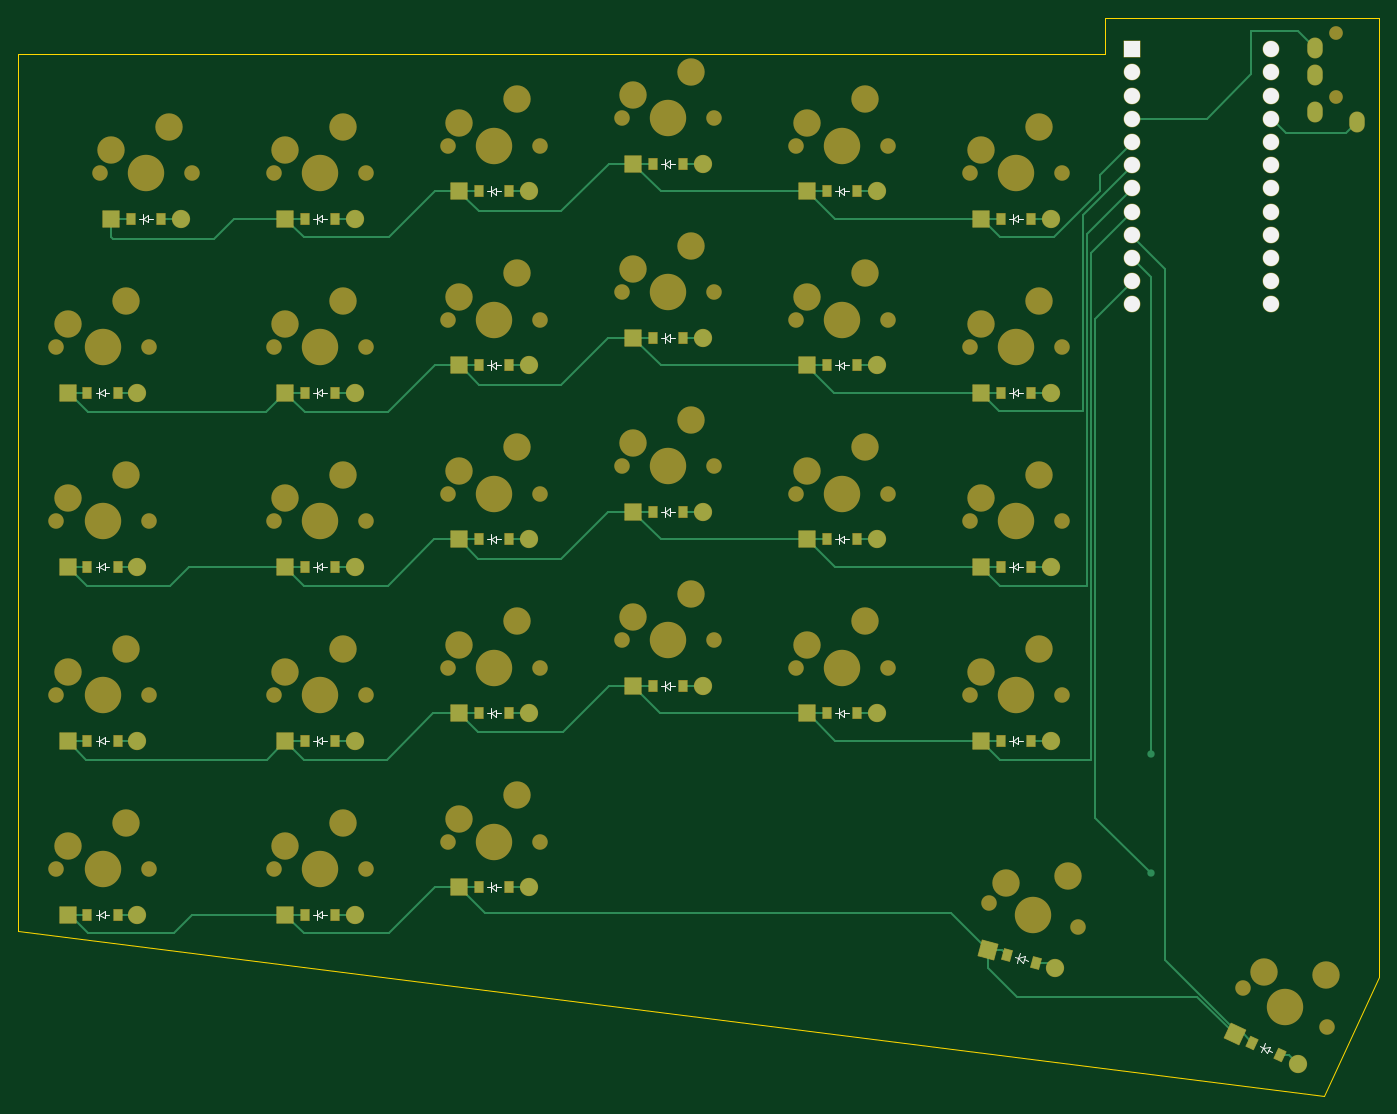
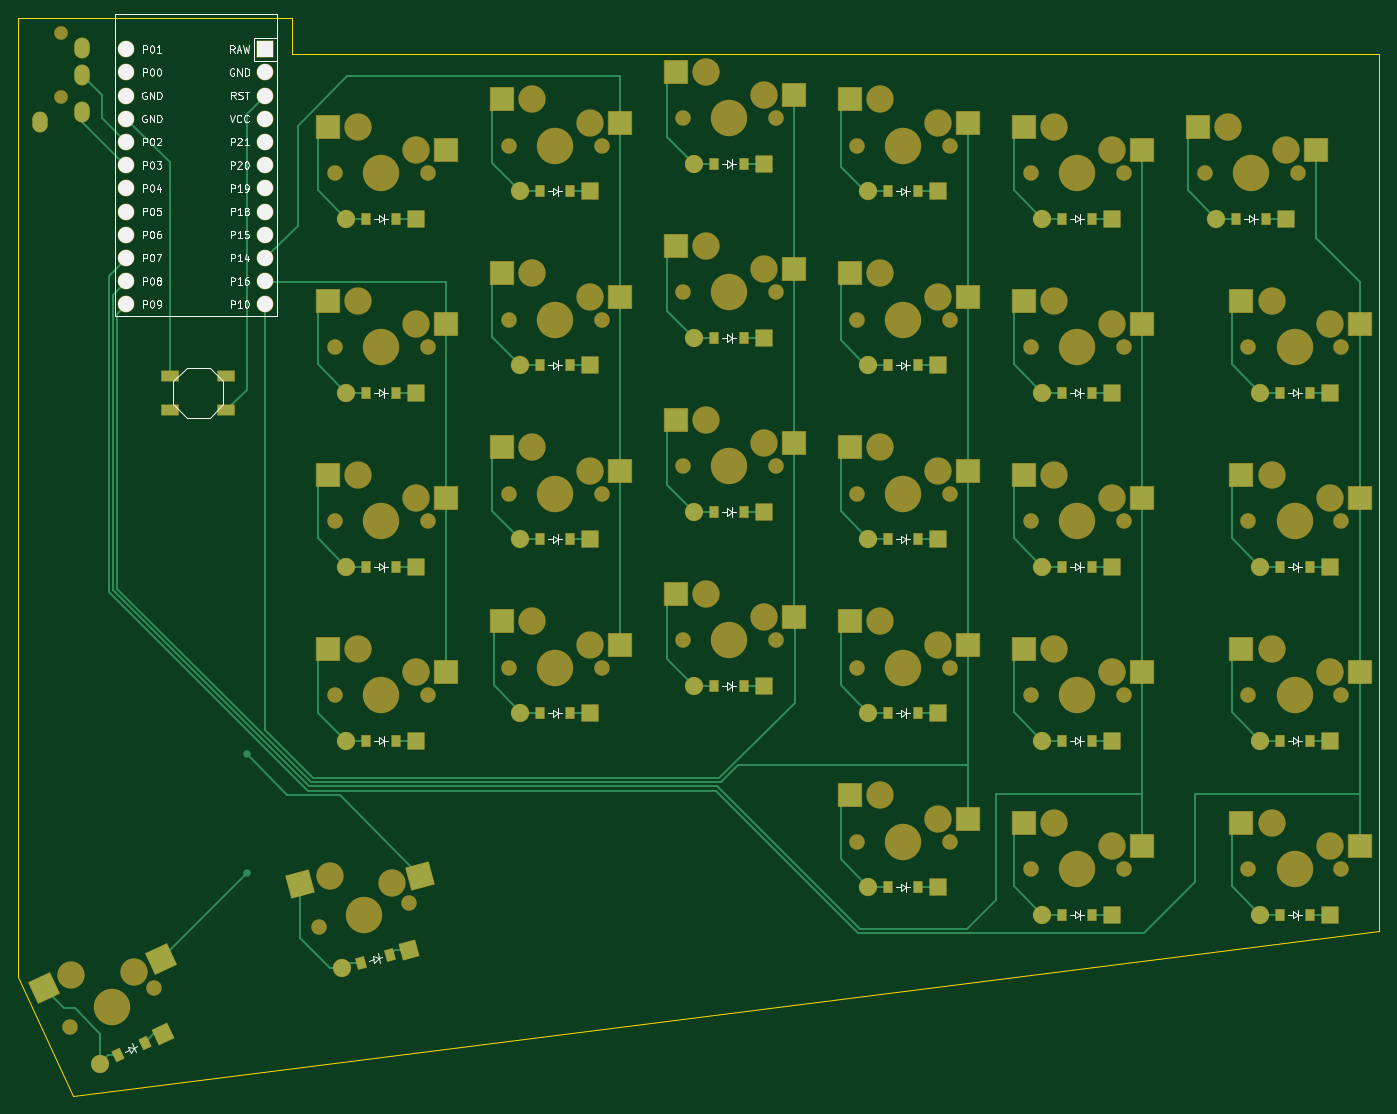
Circuit board: 9 layer files. Board 149.0 x 118.0 mm.
- bottom_copper: left-B_Cu.gbr (24545 bytes)
- bottom_mask: left-B_Mask.gbr (13179 bytes)
- paste: left-B_Paste.gbr (5087 bytes)
- bottom_silk: left-B_Silkscreen.gbr (56563 bytes)
- outline: left-Edge_Cuts.gbr (889 bytes)
- top_copper: left-F_Cu.gbr (19706 bytes)
- top_mask: left-F_Mask.gbr (11049 bytes)
- paste: left-F_Paste.gbr (2853 bytes)
- top_silk: left-F_Silkscreen.gbr (11647 bytes)

=== bottom_copper: left-B_Cu.gbr (24545 bytes, source omitted) ===
=== bottom_mask: left-B_Mask.gbr (13179 bytes, source omitted) ===
=== paste: left-B_Paste.gbr ===
%TF.GenerationSoftware,KiCad,Pcbnew,7.0.2-6a45011f42~172~ubuntu22.04.1*%
%TF.CreationDate,2023-05-03T20:51:48-04:00*%
%TF.ProjectId,left,6c656674-2e6b-4696-9361-645f70636258,v1.0.0*%
%TF.SameCoordinates,Original*%
%TF.FileFunction,Paste,Bot*%
%TF.FilePolarity,Positive*%
%FSLAX46Y46*%
G04 Gerber Fmt 4.6, Leading zero omitted, Abs format (unit mm)*
G04 Created by KiCad (PCBNEW 7.0.2-6a45011f42~172~ubuntu22.04.1) date 2023-05-03 20:51:48*
%MOMM*%
%LPD*%
G01*
G04 APERTURE LIST*
G04 Aperture macros list*
%AMRotRect*
0 Rectangle, with rotation*
0 The origin of the aperture is its center*
0 $1 length*
0 $2 width*
0 $3 Rotation angle, in degrees counterclockwise*
0 Add horizontal line*
21,1,$1,$2,0,0,$3*%
G04 Aperture macros list end*
%ADD10RotRect,2.550000X2.500000X345.000000*%
%ADD11RotRect,2.550000X2.500000X335.000000*%
%ADD12RotRect,0.900000X1.200000X335.000000*%
%ADD13R,2.550000X2.500000*%
%ADD14R,0.900000X1.200000*%
%ADD15RotRect,0.900000X1.200000X345.000000*%
%ADD16R,1.800000X1.100000*%
G04 APERTURE END LIST*
D10*
%TO.C,S28*%
X140963816Y-126912815D03*
X154107739Y-127805118D03*
%TD*%
D11*
%TO.C,S29*%
X182178590Y-139212427D03*
X169389299Y-136051263D03*
%TD*%
D12*
%TO.C,D29*%
X174119356Y-146576394D03*
X171128540Y-145181754D03*
%TD*%
D13*
%TO.C,S1*%
X38152500Y-123660000D03*
X51079500Y-121120000D03*
%TD*%
%TO.C,S2*%
X51079500Y-102070000D03*
X38152500Y-104610000D03*
%TD*%
%TO.C,S3*%
X51079500Y-83020000D03*
X38152500Y-85560000D03*
%TD*%
%TO.C,S4*%
X51079500Y-63970000D03*
X38152500Y-66510000D03*
%TD*%
%TO.C,S5*%
X55842000Y-44920000D03*
X42915000Y-47460000D03*
%TD*%
%TO.C,S6*%
X61965000Y-123660000D03*
X74892000Y-121120000D03*
%TD*%
%TO.C,S7*%
X74892000Y-102070000D03*
X61965000Y-104610000D03*
%TD*%
%TO.C,S8*%
X61965000Y-85560000D03*
X74892000Y-83020000D03*
%TD*%
%TO.C,S9*%
X61965000Y-66510000D03*
X74892000Y-63970000D03*
%TD*%
%TO.C,S10*%
X74892000Y-44920000D03*
X61965000Y-47460000D03*
%TD*%
%TO.C,S11*%
X81015000Y-120660000D03*
X93942000Y-118120000D03*
%TD*%
%TO.C,S12*%
X81015000Y-101610000D03*
X93942000Y-99070000D03*
%TD*%
%TO.C,S13*%
X81015000Y-82560000D03*
X93942000Y-80020000D03*
%TD*%
%TO.C,S14*%
X81015000Y-63510000D03*
X93942000Y-60970000D03*
%TD*%
%TO.C,S15*%
X81015000Y-44460000D03*
X93942000Y-41920000D03*
%TD*%
%TO.C,S16*%
X112992000Y-96070000D03*
X100065000Y-98610000D03*
%TD*%
%TO.C,S17*%
X100065000Y-79560000D03*
X112992000Y-77020000D03*
%TD*%
%TO.C,S18*%
X100065000Y-60510000D03*
X112992000Y-57970000D03*
%TD*%
%TO.C,S19*%
X100065000Y-41460000D03*
X112992000Y-38920000D03*
%TD*%
%TO.C,S20*%
X132042000Y-99070000D03*
X119115000Y-101610000D03*
%TD*%
%TO.C,S21*%
X119115000Y-82560000D03*
X132042000Y-80020000D03*
%TD*%
%TO.C,S22*%
X132042000Y-60970000D03*
X119115000Y-63510000D03*
%TD*%
%TO.C,S23*%
X119115000Y-44460000D03*
X132042000Y-41920000D03*
%TD*%
%TO.C,S24*%
X138165000Y-104610000D03*
X151092000Y-102070000D03*
%TD*%
%TO.C,S25*%
X138165000Y-85560000D03*
X151092000Y-83020000D03*
%TD*%
%TO.C,S26*%
X138165000Y-66510000D03*
X151092000Y-63970000D03*
%TD*%
%TO.C,S27*%
X138165000Y-47460000D03*
X151092000Y-44920000D03*
%TD*%
D14*
%TO.C,D1*%
X46887500Y-131200000D03*
X43587500Y-131200000D03*
%TD*%
%TO.C,D2*%
X46887500Y-112150000D03*
X43587500Y-112150000D03*
%TD*%
%TO.C,D3*%
X46887500Y-93100000D03*
X43587500Y-93100000D03*
%TD*%
%TO.C,D4*%
X46887500Y-74050000D03*
X43587500Y-74050000D03*
%TD*%
%TO.C,D5*%
X51650000Y-55000000D03*
X48350000Y-55000000D03*
%TD*%
%TO.C,D6*%
X70700000Y-131200000D03*
X67400000Y-131200000D03*
%TD*%
%TO.C,D7*%
X70700000Y-112150000D03*
X67400000Y-112150000D03*
%TD*%
%TO.C,D8*%
X70700000Y-93100000D03*
X67400000Y-93100000D03*
%TD*%
%TO.C,D9*%
X70700000Y-74050000D03*
X67400000Y-74050000D03*
%TD*%
%TO.C,D10*%
X70700000Y-55000000D03*
X67400000Y-55000000D03*
%TD*%
%TO.C,D11*%
X89750000Y-128200000D03*
X86450000Y-128200000D03*
%TD*%
%TO.C,D12*%
X89750000Y-109150000D03*
X86450000Y-109150000D03*
%TD*%
%TO.C,D13*%
X89750000Y-90100000D03*
X86450000Y-90100000D03*
%TD*%
%TO.C,D14*%
X89750000Y-71050000D03*
X86450000Y-71050000D03*
%TD*%
%TO.C,D15*%
X89750000Y-52000000D03*
X86450000Y-52000000D03*
%TD*%
%TO.C,D16*%
X108800000Y-106150000D03*
X105500000Y-106150000D03*
%TD*%
%TO.C,D17*%
X108800000Y-87100000D03*
X105500000Y-87100000D03*
%TD*%
%TO.C,D18*%
X108800000Y-68050000D03*
X105500000Y-68050000D03*
%TD*%
%TO.C,D19*%
X108800000Y-49000000D03*
X105500000Y-49000000D03*
%TD*%
%TO.C,D20*%
X127850000Y-109150000D03*
X124550000Y-109150000D03*
%TD*%
%TO.C,D21*%
X127850000Y-90100000D03*
X124550000Y-90100000D03*
%TD*%
%TO.C,D22*%
X124550000Y-71050000D03*
X127850000Y-71050000D03*
%TD*%
%TO.C,D23*%
X127850000Y-52000000D03*
X124550000Y-52000000D03*
%TD*%
%TO.C,D24*%
X146900000Y-112150000D03*
X143600000Y-112150000D03*
%TD*%
%TO.C,D25*%
X146900000Y-93100000D03*
X143600000Y-93100000D03*
%TD*%
%TO.C,D26*%
X146900000Y-74050000D03*
X143600000Y-74050000D03*
%TD*%
%TO.C,D27*%
X146900000Y-55000000D03*
X143600000Y-55000000D03*
%TD*%
D15*
%TO.C,D28*%
X147449683Y-136456680D03*
X144262127Y-135602578D03*
%TD*%
D16*
%TO.C,B1*%
X162200000Y-75900000D03*
X168400000Y-75900000D03*
X162200000Y-72200000D03*
X168400000Y-72200000D03*
%TD*%
M02*

=== bottom_silk: left-B_Silkscreen.gbr (56563 bytes, source omitted) ===
=== outline: left-Edge_Cuts.gbr ===
%TF.GenerationSoftware,KiCad,Pcbnew,7.0.2-6a45011f42~172~ubuntu22.04.1*%
%TF.CreationDate,2023-05-03T20:51:49-04:00*%
%TF.ProjectId,left,6c656674-2e6b-4696-9361-645f70636258,v1.0.0*%
%TF.SameCoordinates,Original*%
%TF.FileFunction,Profile,NP*%
%FSLAX46Y46*%
G04 Gerber Fmt 4.6, Leading zero omitted, Abs format (unit mm)*
G04 Created by KiCad (PCBNEW 7.0.2-6a45011f42~172~ubuntu22.04.1) date 2023-05-03 20:51:49*
%MOMM*%
%LPD*%
G01*
G04 APERTURE LIST*
%TA.AperFunction,Profile*%
%ADD10C,0.150000*%
%TD*%
G04 APERTURE END LIST*
D10*
X185000000Y-138000000D02*
X179000000Y-151000000D01*
X185000000Y-33000000D02*
X185000000Y-138000000D01*
X155000000Y-37000000D02*
X36000000Y-37000000D01*
X155000000Y-33000000D02*
X155000000Y-37000000D01*
X155000000Y-33000000D02*
X185000000Y-33000000D01*
X179000000Y-151000000D02*
X36000000Y-133000000D01*
X36000000Y-133000000D02*
X36000000Y-37000000D01*
M02*

=== top_copper: left-F_Cu.gbr (19706 bytes, source omitted) ===
=== top_mask: left-F_Mask.gbr (11049 bytes, source omitted) ===
=== paste: left-F_Paste.gbr ===
%TF.GenerationSoftware,KiCad,Pcbnew,7.0.2-6a45011f42~172~ubuntu22.04.1*%
%TF.CreationDate,2023-05-03T20:51:48-04:00*%
%TF.ProjectId,left,6c656674-2e6b-4696-9361-645f70636258,v1.0.0*%
%TF.SameCoordinates,Original*%
%TF.FileFunction,Paste,Top*%
%TF.FilePolarity,Positive*%
%FSLAX46Y46*%
G04 Gerber Fmt 4.6, Leading zero omitted, Abs format (unit mm)*
G04 Created by KiCad (PCBNEW 7.0.2-6a45011f42~172~ubuntu22.04.1) date 2023-05-03 20:51:48*
%MOMM*%
%LPD*%
G01*
G04 APERTURE LIST*
G04 Aperture macros list*
%AMRotRect*
0 Rectangle, with rotation*
0 The origin of the aperture is its center*
0 $1 length*
0 $2 width*
0 $3 Rotation angle, in degrees counterclockwise*
0 Add horizontal line*
21,1,$1,$2,0,0,$3*%
G04 Aperture macros list end*
%ADD10RotRect,0.900000X1.200000X335.000000*%
%ADD11R,0.900000X1.200000*%
%ADD12RotRect,0.900000X1.200000X345.000000*%
G04 APERTURE END LIST*
D10*
%TO.C,D29*%
X171128540Y-145181754D03*
X174119356Y-146576394D03*
%TD*%
D11*
%TO.C,D1*%
X43587500Y-131200000D03*
X46887500Y-131200000D03*
%TD*%
%TO.C,D2*%
X43587500Y-112150000D03*
X46887500Y-112150000D03*
%TD*%
%TO.C,D3*%
X43587500Y-93100000D03*
X46887500Y-93100000D03*
%TD*%
%TO.C,D4*%
X43587500Y-74050000D03*
X46887500Y-74050000D03*
%TD*%
%TO.C,D5*%
X48350000Y-55000000D03*
X51650000Y-55000000D03*
%TD*%
%TO.C,D6*%
X67400000Y-131200000D03*
X70700000Y-131200000D03*
%TD*%
%TO.C,D7*%
X67400000Y-112150000D03*
X70700000Y-112150000D03*
%TD*%
%TO.C,D8*%
X67400000Y-93100000D03*
X70700000Y-93100000D03*
%TD*%
%TO.C,D9*%
X67400000Y-74050000D03*
X70700000Y-74050000D03*
%TD*%
%TO.C,D10*%
X67400000Y-55000000D03*
X70700000Y-55000000D03*
%TD*%
%TO.C,D11*%
X86450000Y-128200000D03*
X89750000Y-128200000D03*
%TD*%
%TO.C,D12*%
X86450000Y-109150000D03*
X89750000Y-109150000D03*
%TD*%
%TO.C,D13*%
X86450000Y-90100000D03*
X89750000Y-90100000D03*
%TD*%
%TO.C,D14*%
X86450000Y-71050000D03*
X89750000Y-71050000D03*
%TD*%
%TO.C,D15*%
X86450000Y-52000000D03*
X89750000Y-52000000D03*
%TD*%
%TO.C,D16*%
X105500000Y-106150000D03*
X108800000Y-106150000D03*
%TD*%
%TO.C,D17*%
X105500000Y-87100000D03*
X108800000Y-87100000D03*
%TD*%
%TO.C,D18*%
X105500000Y-68050000D03*
X108800000Y-68050000D03*
%TD*%
%TO.C,D19*%
X105500000Y-49000000D03*
X108800000Y-49000000D03*
%TD*%
%TO.C,D20*%
X124550000Y-109150000D03*
X127850000Y-109150000D03*
%TD*%
%TO.C,D21*%
X124550000Y-90100000D03*
X127850000Y-90100000D03*
%TD*%
%TO.C,D22*%
X127850000Y-71050000D03*
X124550000Y-71050000D03*
%TD*%
%TO.C,D23*%
X124550000Y-52000000D03*
X127850000Y-52000000D03*
%TD*%
%TO.C,D24*%
X143600000Y-112150000D03*
X146900000Y-112150000D03*
%TD*%
%TO.C,D25*%
X143600000Y-93100000D03*
X146900000Y-93100000D03*
%TD*%
%TO.C,D26*%
X143600000Y-74050000D03*
X146900000Y-74050000D03*
%TD*%
%TO.C,D27*%
X143600000Y-55000000D03*
X146900000Y-55000000D03*
%TD*%
D12*
%TO.C,D28*%
X144262127Y-135602578D03*
X147449683Y-136456680D03*
%TD*%
M02*

=== top_silk: left-F_Silkscreen.gbr (11647 bytes, source omitted) ===
